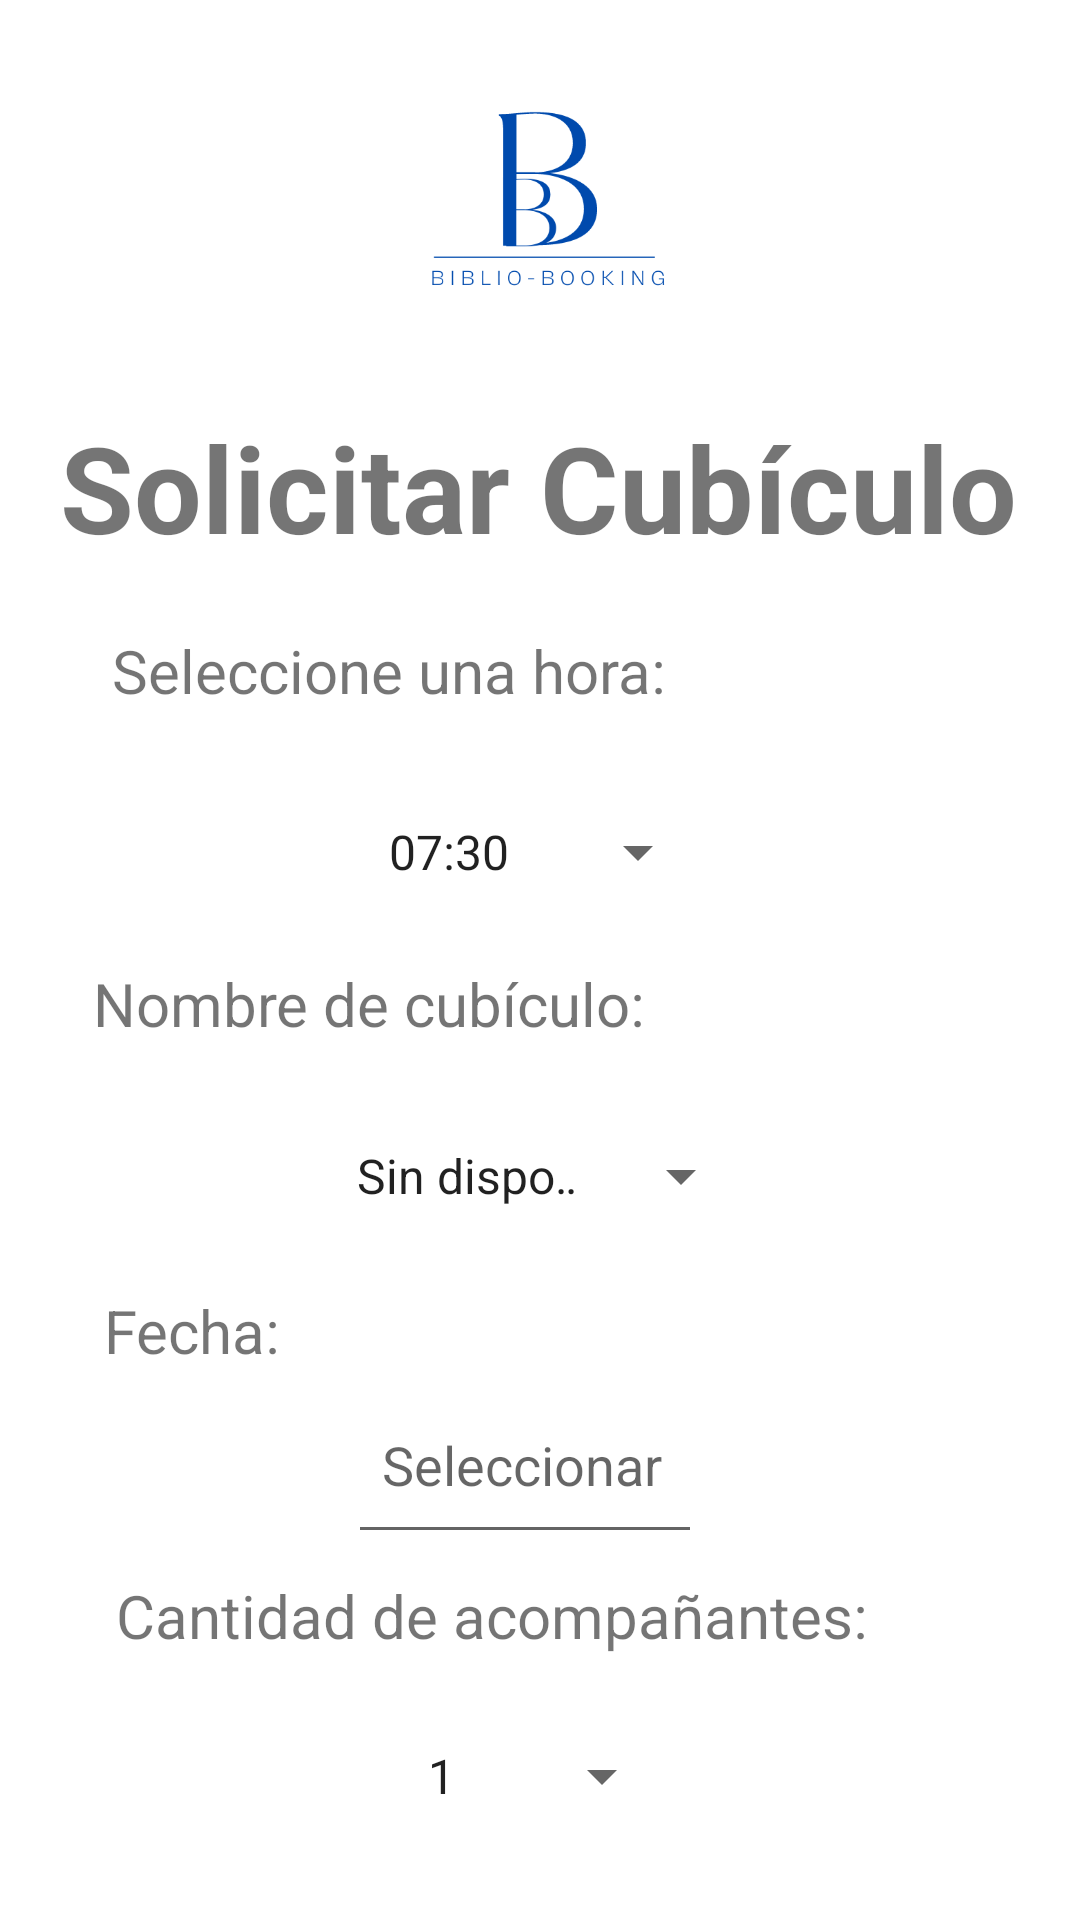

Reconstruct the res/layout file that produces this screen, plus the resources it refers to.
<!-- AndroidManifest.xml: application theme Theme.BiblioBooking -->
<!-- res/layout/activity_solicitar_cubiculo.xml -->
<?xml version="1.0" encoding="utf-8"?>
<androidx.constraintlayout.widget.ConstraintLayout xmlns:android="http://schemas.android.com/apk/res/android"
    xmlns:app="http://schemas.android.com/apk/res-auto"
    xmlns:tools="http://schemas.android.com/tools"
    android:layout_width="match_parent"
    android:layout_height="match_parent"
    tools:context=".SolicitarCubiculoActivity">

    <androidx.appcompat.widget.AppCompatButton
        android:id="@+id/btnEnviar"
        android:layout_width="158dp"
        android:layout_height="48dp"
        android:layout_marginStart="124dp"
        android:layout_marginTop="652dp"
        android:layout_marginEnd="5dp"
        android:layout_marginBottom="31dp"
        android:background="@drawable/round_button_background"
        android:fontFamily="sans-serif-medium"
        android:text="Enviar"
        android:textAlignment="center"
        android:textColor="#FFFFFF"
        android:textSize="12sp"
        app:layout_constraintBottom_toBottomOf="parent"
        app:layout_constraintStart_toStartOf="parent"
        app:layout_constraintTop_toTopOf="parent"
        app:layout_constraintVertical_bias="1.0" />

    <ImageView
        android:id="@+id/imageView3"
        android:layout_width="131dp"
        android:layout_height="115dp"
        app:layout_constraintEnd_toEndOf="parent"
        app:layout_constraintStart_toStartOf="parent"
        app:layout_constraintTop_toTopOf="parent"
        app:srcCompat="@drawable/logo2" />

    <Spinner
        android:id="@+id/spinnerHora"
        android:layout_width="115dp"
        android:layout_height="50dp"
        android:layout_marginStart="147dp"
        android:layout_marginEnd="149dp"
        android:layout_marginBottom="12dp"
        android:entries="@array/opciones3_array"
        app:layout_constraintBottom_toTopOf="@+id/textView4"
        app:layout_constraintEnd_toEndOf="parent"
        app:layout_constraintStart_toStartOf="parent" />

    <TextView
        android:id="@+id/txtTitulo2"
        android:layout_width="wrap_content"
        android:layout_height="wrap_content"
        android:layout_marginStart="46dp"
        android:layout_marginEnd="47dp"
        android:layout_marginBottom="21dp"
        android:text="Solicitar Cubículo"
        android:textSize="40sp"
        android:textStyle="bold"
        app:layout_constraintBottom_toTopOf="@+id/textView"
        app:layout_constraintEnd_toEndOf="parent"
        app:layout_constraintStart_toStartOf="parent" />

    <TextView
        android:id="@+id/textView4"
        android:layout_width="300dp"
        android:layout_height="31dp"
        android:layout_marginStart="100dp"
        android:layout_marginEnd="98dp"
        android:layout_marginBottom="15dp"
        android:text="Nombre de cubículo:"
        android:textSize="20sp"
        app:layout_constraintBottom_toTopOf="@+id/spinnerCubiculos"
        app:layout_constraintEnd_toEndOf="parent"
        app:layout_constraintStart_toStartOf="parent" />

    <TextView
        android:id="@+id/textView6"
        android:layout_width="180dp"
        android:layout_height="31dp"
        android:layout_marginStart="64dp"
        android:layout_marginEnd="175dp"
        android:layout_marginBottom="15dp"
        android:text="Fecha:"
        android:textSize="20sp"
        app:layout_constraintBottom_toTopOf="@+id/editText2"
        app:layout_constraintEnd_toEndOf="parent"
        app:layout_constraintStart_toStartOf="parent" />

    <Spinner
        android:id="@+id/spinnerCubiculos"
        android:layout_width="140dp"
        android:layout_height="50dp"
        android:layout_marginStart="162dp"
        android:layout_marginEnd="160dp"
        android:layout_marginBottom="13dp"
        app:layout_constraintBottom_toTopOf="@+id/textView6"
        app:layout_constraintEnd_toEndOf="parent"
        app:layout_constraintStart_toStartOf="parent"
        android:entries="@array/NoDisponible_array"/>

    <TextView
        android:id="@+id/textView"
        android:layout_width="wrap_content"
        android:layout_height="wrap_content"
        android:layout_marginStart="64dp"
        android:layout_marginEnd="165dp"
        android:layout_marginBottom="22dp"
        android:text="Seleccione una hora:"
        android:textSize="20sp"
        app:layout_constraintBottom_toTopOf="@+id/spinnerHora"
        app:layout_constraintEnd_toEndOf="parent"
        app:layout_constraintStart_toStartOf="parent" />

    <TextView
        android:id="@+id/textView5"
        android:layout_width="282dp"
        android:layout_height="32dp"
        android:layout_marginStart="64dp"
        android:layout_marginEnd="65dp"
        android:layout_marginBottom="10dp"
        android:text="Cantidad de acompañantes:"
        android:textSize="20sp"
        app:layout_constraintBottom_toTopOf="@+id/spinnerCantidad"
        app:layout_constraintEnd_toEndOf="parent"
        app:layout_constraintStart_toStartOf="parent" />

    <View
        android:id="@+id/divider"
        android:layout_width="110dp"
        android:layout_height="1dp"
        android:layout_marginEnd="10dp"
        android:background="@drawable/divider_color"
        app:layout_constraintEnd_toEndOf="parent"
        app:layout_constraintStart_toStartOf="parent"
        app:layout_constraintTop_toBottomOf="@+id/editText2" />

    <TextView
        android:id="@+id/editText2"
        android:layout_width="115dp"
        android:layout_height="33dp"
        android:layout_marginStart="106dp"
        android:layout_marginEnd="105dp"
        android:layout_marginBottom="16dp"
        android:editable="false"
        android:hint=" Seleccionar"
        android:textAlignment="textStart"
        android:textSize="18sp"
        app:layout_constraintBottom_toTopOf="@+id/textView5"
        app:layout_constraintEnd_toEndOf="parent"
        app:layout_constraintStart_toStartOf="parent" />

    <Spinner
        android:id="@+id/spinnerCantidad"
        android:layout_width="90dp"
        android:layout_height="50dp"
        android:layout_marginStart="159dp"
        android:layout_marginEnd="160dp"
        android:layout_marginBottom="40dp"
        android:entries="@array/acompañantes_array"
        app:layout_constraintBottom_toTopOf="@+id/btnEnviar"
        app:layout_constraintEnd_toEndOf="parent"
        app:layout_constraintStart_toStartOf="parent" />


</androidx.constraintlayout.widget.ConstraintLayout>
<!-- resources referenced by this layout -->
<resources>
  <string-array name="NoDisponible_array">
          <item>Sin disponibilidad</item>
      </string-array>
  <string-array name="opciones3_array">
          <item>07:30</item>
          <item>07:45</item>
          <item>08:00</item>
          <item>08:15</item>
          <item>08:30</item>
          <item>08:45</item>
          <item>09:00</item>
          <item>09:15</item>
          <item>09:30</item>
          <item>09:45</item>
          <item>10:00</item>
          <item>10:15</item>
          <item>10:30</item>
          <item>10:45</item>
          <item>11:00</item>
          <item>11:15</item>
          <item>11:30</item>
          <item>11:45</item>
          <item>12:00</item>
          <item>12:15</item>
          <item>12:30</item>
          <item>12:45</item>
          <item>13:00</item>
          <item>13:15</item>
          <item>13:30</item>
          <item>13:45</item>
          <item>14:00</item>
          <item>14:15</item>
          <item>14:30</item>
          <item>14:45</item>
          <item>15:00</item>
          <item>15:15</item>
          <item>15:30</item>
          <item>15:45</item>
          <item>16:00</item>
          <item>16:15</item>
          <item>16:30</item>
          <item>16:45</item>
          <item>17:00</item>
          <item>17:15</item>
          <item>17:30</item>
          <item>17:45</item>
          <item>18:00</item>
          <item>18:15</item>
          <item>18:30</item>
          <item>18:45</item>
          <item>19:00</item>
          <item>19:15</item>
          <item>19:30</item>
      </string-array>
  <!-- drawable divider_color (drawable) -->
  <?xml version="1.0" encoding="utf-8"?>
  <shape xmlns:android="http://schemas.android.com/apk/res/android">
      <solid android:color=" #646464 " />
      <size android:height="1dp" />
  </shape>
  <!-- drawable logo2: png bitmap (drawable, 15128 bytes) -->
  <!-- drawable round_button_background (drawable) -->
  <shape xmlns:android="http://schemas.android.com/apk/res/android">
      <solid android:color="#0C25A6" /> 
      <corners android:radius="50dp" /> 
  </shape>
  <style name="Theme.BiblioBooking" parent="Theme.MaterialComponents.DayNight.DarkActionBar">
          
          <item name="colorPrimary">@color/purple_500</item>
          <item name="colorPrimaryVariant">@color/purple_700</item>
          <item name="colorOnPrimary">@color/white</item>
          
          <item name="colorSecondary">@color/teal_200</item>
          <item name="colorSecondaryVariant">@color/teal_700</item>
          <item name="colorOnSecondary">@color/black</item>
          
          <item name="android:statusBarColor">?attr/colorPrimaryVariant</item>
          
      </style>
  <!-- not gathered from this repository: default colours our renderer supplied (Android Studio template values) -->
  <color name="purple_500">#FF6200EE</color>
  <color name="purple_700">#FF3700B3</color>
  <color name="teal_200">#FF03DAC5</color>
  <color name="teal_700">#FF018786</color>
  <color name="black">#FF000000</color>
  <color name="white">#FFFFFFFF</color>
</resources>
